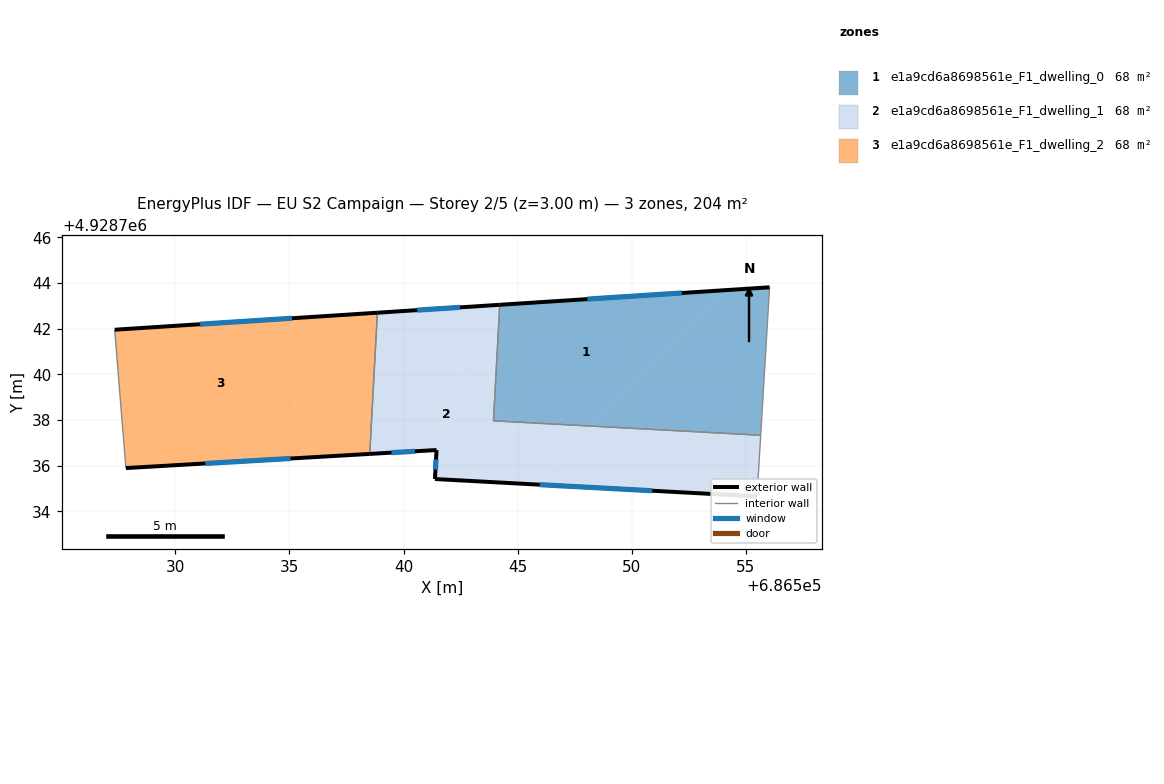
=== STOREY PLAN SPEC (per zone: floor XY polygon, exterior-wall plan segments, windows/doors) ===
zone 1: e1a9cd6a8698561e_F1_dwelling_0  (68.0 m²)
  floor: (686556.03, 4928743.82) (686555.64, 4928737.33) (686548.29, 4928737.73) (686554.23, 4928743.70)
  floor: (686554.23, 4928743.70) (686548.29, 4928737.73) (686544.80, 4928737.92) (686543.98, 4928738.73) (686544.21, 4928743.05)
  floor: (686544.80, 4928737.92) (686543.94, 4928737.97) (686543.98, 4928738.73)
  exterior wall: (686556.03, 4928743.82) – (686544.21, 4928743.05)  [11.8 m]
    window: (686552.19, 4928743.57) – (686548.06, 4928743.30)  [4.3 m²]
  interior walls: 3
zone 2: e1a9cd6a8698561e_F1_dwelling_1  (68.0 m²)
  floor: (686543.98, 4928738.73) (686543.94, 4928737.97) (686544.80, 4928737.92) (686547.65, 4928735.08) (686541.37, 4928735.42) (686541.44, 4928736.69) (686538.52, 4928736.52) (686538.83, 4928742.37) (686539.19, 4928742.72) (686539.93, 4928742.77)
  floor: (686555.64, 4928737.33) (686555.48, 4928734.66) (686547.65, 4928735.08) (686546.64, 4928736.08) (686548.29, 4928737.73)
  floor: (686544.21, 4928743.05) (686543.98, 4928738.73) (686539.93, 4928742.77)
  floor: (686539.19, 4928742.72) (686538.83, 4928742.37) (686538.85, 4928742.70)
  floor: (686548.29, 4928737.73) (686546.64, 4928736.08) (686544.80, 4928737.92)
  exterior wall: (686541.37, 4928735.42) – (686555.48, 4928734.66)  [14.1 m]
    window: (686545.96, 4928735.17) – (686550.89, 4928734.90)  [5.2 m²]
  exterior wall: (686541.44, 4928736.69) – (686541.37, 4928735.42)  [1.3 m]
    window: (686541.42, 4928736.27) – (686541.40, 4928735.83)  [0.5 m²]
  exterior wall: (686538.52, 4928736.52) – (686541.44, 4928736.69)  [2.9 m]
    window: (686539.47, 4928736.57) – (686540.49, 4928736.63)  [1.1 m²]
  exterior wall: (686544.21, 4928743.05) – (686538.85, 4928742.70)  [5.4 m]
    window: (686542.47, 4928742.94) – (686540.60, 4928742.81)  [2.0 m²]
  interior walls: 4
zone 3: e1a9cd6a8698561e_F1_dwelling_2  (68.0 m²)
  floor: (686538.83, 4928742.37) (686538.52, 4928736.52) (686532.67, 4928736.18)
  floor: (686538.85, 4928742.70) (686538.83, 4928742.37) (686532.67, 4928736.18) (686527.83, 4928735.90) (686527.34, 4928741.96)
  exterior wall: (686527.83, 4928735.90) – (686538.52, 4928736.52)  [10.7 m]
    window: (686531.31, 4928736.10) – (686535.04, 4928736.31)  [3.9 m²]
  exterior wall: (686538.85, 4928742.70) – (686527.34, 4928741.96)  [11.5 m]
    window: (686535.11, 4928742.46) – (686531.09, 4928742.20)  [4.2 m²]
  interior walls: 2

=== DERIVED (storey summary) ===
Building: EU S2 Campaign
Storey: 2 of 5  (floor level z = 3.00 m)
Storey gross floor area: 204.0 m²
Zones on this storey: 3
  - e1a9cd6a8698561e_F1_dwelling_0: floor 68.0 m²; exterior wall 11.8 m (35.5 m²); 1 window(s) 4.3 m²; WWR 12.2%
  - e1a9cd6a8698561e_F1_dwelling_1: floor 68.0 m²; exterior wall 23.7 m (71.1 m²); 4 window(s) 8.7 m²; WWR 12.2%
  - e1a9cd6a8698561e_F1_dwelling_2: floor 68.0 m²; exterior wall 22.2 m (66.7 m²); 2 window(s) 8.2 m²; WWR 12.2%
Zone adjacency (shared interzone walls):
  - e1a9cd6a8698561e_F1_dwelling_0 ↔ e1a9cd6a8698561e_F1_dwelling_1
  - e1a9cd6a8698561e_F1_dwelling_1 ↔ e1a9cd6a8698561e_F1_dwelling_2